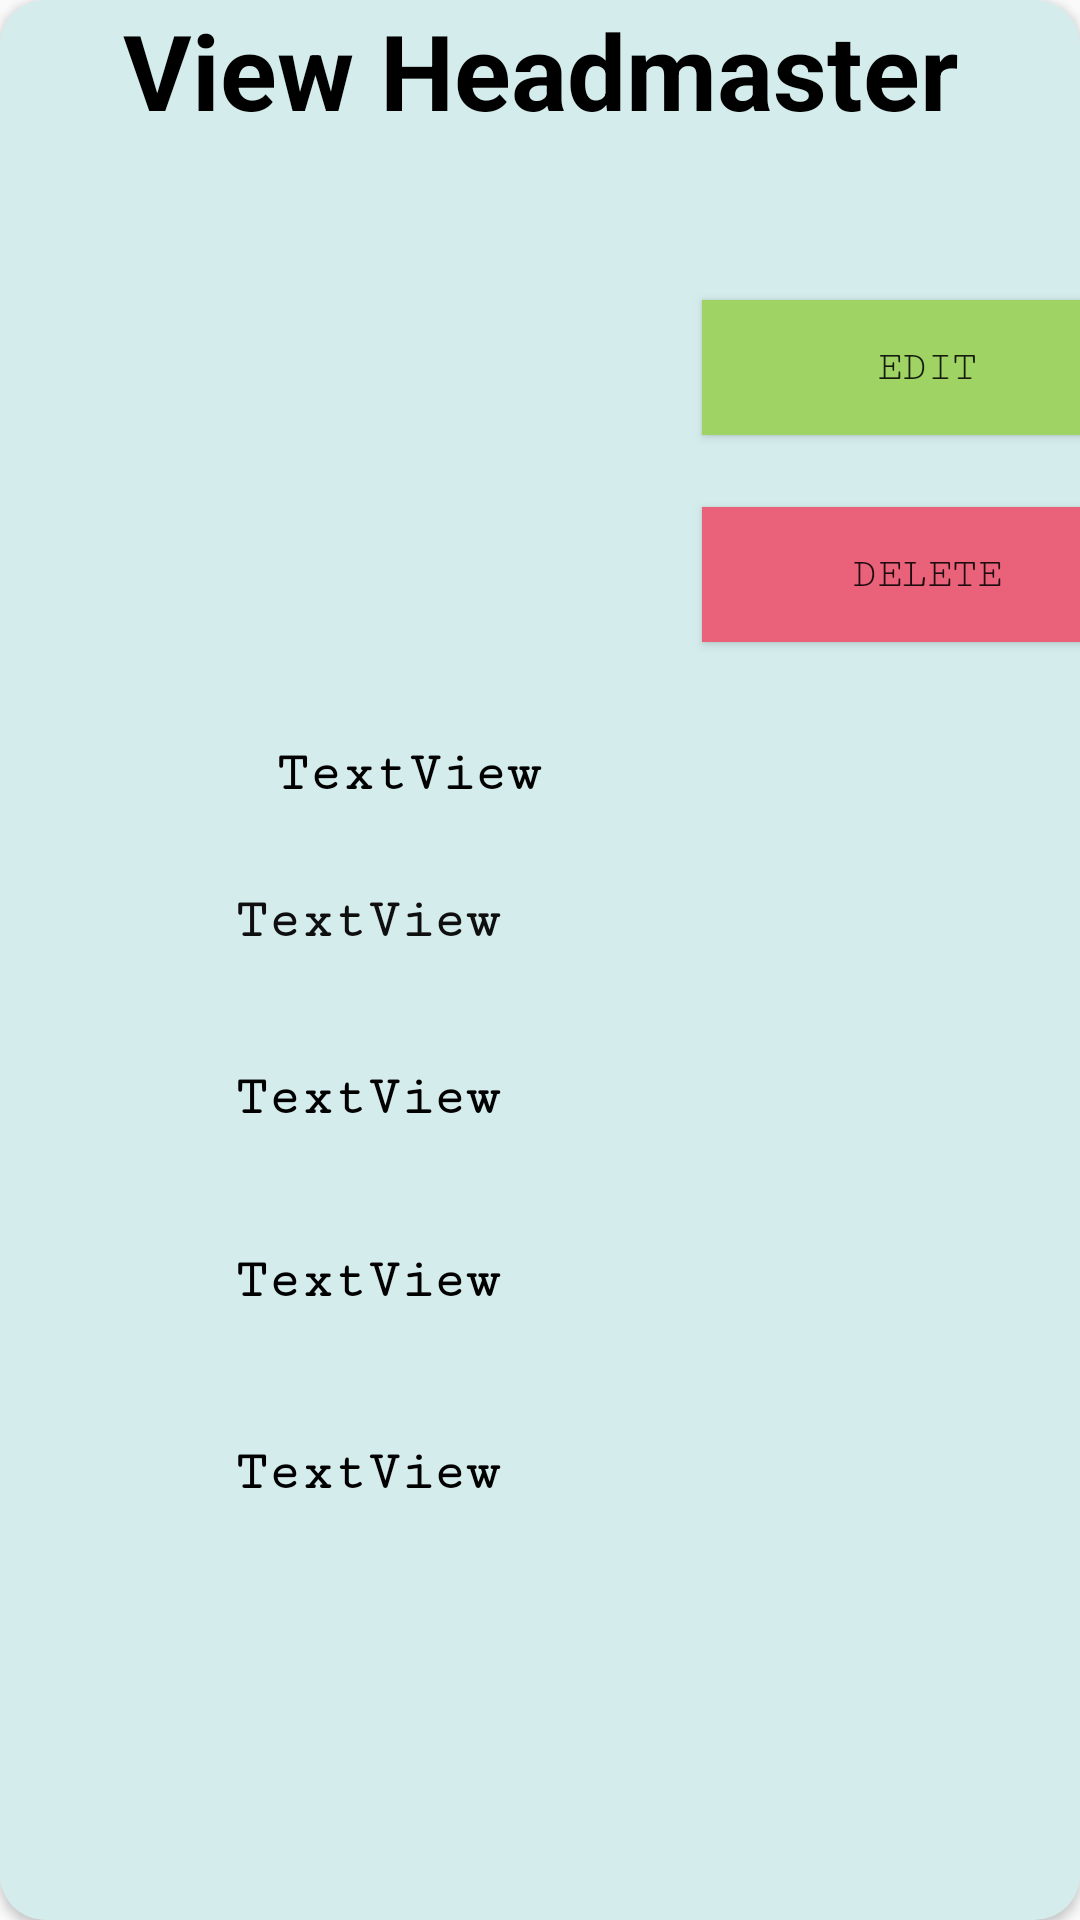

Write the Android layout XML for this screen, with the resource values it uses.
<!-- AndroidManifest.xml: application theme Theme.AppCompat.DayNight.NoActionBar -->
<!-- res/layout/headmaster_layout.xml -->
<?xml version="1.0" encoding="utf-8"?>
<androidx.cardview.widget.CardView xmlns:android="http://schemas.android.com/apk/res/android"
    xmlns:app="http://schemas.android.com/apk/res-auto"
    xmlns:tools="http://schemas.android.com/tools"
    android:layout_width="455dp"
    android:layout_height="550dp"
    android:layout_marginLeft="7dp"
    android:layout_marginTop="10dp"
    android:layout_marginRight="15dp"
    android:background="#DF7171"
    android:backgroundTint="#D5ECED"
    app:cardMaxElevation="10dp"
    app:cardCornerRadius="15dp"
    android:layout_marginBottom="7dp">

    <TextView
        android:id="@+id/header"
        android:layout_width="match_parent"
        android:layout_height="wrap_content"
        android:layout_alignParentTop="true"
        android:layout_centerHorizontal="true"
        android:text="View Headmaster"
        android:textAlignment="center"
        android:textColor="@android:color/black"
        android:textSize="35sp"
        android:textStyle="bold"
        tools:layout_editor_absoluteX="142dp"
        tools:layout_editor_absoluteY="25dp" />

    <androidx.constraintlayout.widget.ConstraintLayout
        android:layout_width="match_parent"
        android:layout_height="match_parent">

        <TextView
            android:id="@+id/manage_headmaster_address"
            android:layout_width="235dp"
            android:layout_height="50dp"
            android:layout_marginTop="11dp"
            android:layout_marginEnd="120dp"
            android:fontFamily="serif-monospace"
            android:text="TextView"
            android:textAlignment="center"
            android:textColor="#000000"
            android:textSize="18sp"
            android:textStyle="bold"
            app:layout_constraintEnd_toEndOf="parent"
            app:layout_constraintTop_toBottomOf="@+id/manage_headmaster_name" />

        <TextView
            android:id="@+id/manage_headmaster_phone_number"
            android:layout_width="235dp"
            android:layout_height="50dp"
            android:layout_marginTop="14dp"
            android:layout_marginEnd="120dp"
            android:fontFamily="serif-monospace"
            android:text="TextView"
            android:textAlignment="center"
            android:textColor="#000000"
            android:textSize="18sp"
            android:textStyle="bold"
            app:layout_constraintEnd_toEndOf="parent"
            app:layout_constraintTop_toBottomOf="@+id/manage_headmaster_address" />

        <TextView
            android:id="@+id/manage_headmaster_id"
            android:layout_width="235dp"
            android:layout_height="50dp"
            android:layout_marginTop="18dp"
            android:layout_marginEnd="120dp"
            android:fontFamily="serif-monospace"
            android:text="TextView"
            android:textAlignment="center"
            android:textColor="#100F0F"
            android:textSize="18sp"
            android:textStyle="bold"
            app:layout_constraintEnd_toEndOf="parent"
            app:layout_constraintTop_toBottomOf="@+id/manage_headmaster_type" />

        <TextView
            android:id="@+id/manage_headmaster_name"
            android:layout_width="235dp"
            android:layout_height="50dp"
            android:layout_marginTop="9dp"
            android:layout_marginEnd="120dp"
            android:fontFamily="serif-monospace"
            android:text="TextView"
            android:textAlignment="center"
            android:textColor="#000000"
            android:textSize="18sp"
            android:textStyle="bold"
            app:layout_constraintEnd_toEndOf="parent"
            app:layout_constraintTop_toBottomOf="@+id/manage_headmaster_id" />

        <TextView
            android:id="@+id/manage_headmaster_type"
            android:layout_width="176dp"
            android:layout_height="31dp"
            android:layout_marginStart="48dp"
            android:layout_marginTop="12dp"
            android:fontFamily="serif-monospace"
            android:text="TextView"
            android:textAlignment="center"
            android:textColor="#000000"
            android:textSize="18sp"
            android:textStyle="bold"
            app:layout_constraintStart_toStartOf="parent"
            app:layout_constraintTop_toBottomOf="@+id/imageView5" />

        <Button
            android:id="@+id/edit_headmaster"
            android:layout_width="150dp"
            android:layout_height="45dp"
            android:layout_marginStart="8dp"
            android:layout_marginTop="100dp"
            android:background="#9FD363"
            android:fontFamily="serif-monospace"
            android:text="Edit"
            app:layout_constraintStart_toEndOf="@+id/imageView5"
            app:layout_constraintTop_toTopOf="parent" />

        <Button
            android:id="@+id/delete_headmaster"
            android:layout_width="150dp"
            android:layout_height="45dp"
            android:layout_marginStart="8dp"
            android:layout_marginTop="24dp"
            android:background="#EA617A"
            android:fontFamily="serif-monospace"
            android:text="Delete"
            app:layout_constraintStart_toEndOf="@+id/imageView5"
            app:layout_constraintTop_toBottomOf="@+id/edit_headmaster" />

        <ImageView
            android:id="@+id/imageView5"
            android:layout_width="190dp"
            android:layout_height="172dp"
            android:layout_marginStart="36dp"
            android:layout_marginTop="64dp"
            app:layout_constraintStart_toStartOf="parent"
            app:layout_constraintTop_toTopOf="parent"
            app:srcCompat="@drawable/headmaster" />
    </androidx.constraintlayout.widget.ConstraintLayout>

</androidx.cardview.widget.CardView>
<!-- resources referenced by this layout -->
<resources>

</resources>
